Run: headless pygame with SDL's dummy video driver; simulated clock (each Clock.tick advances the game by its frame time, no real sleeping); random seed 0; keys injected as events and as key.get_pressed() state; no mouse input.
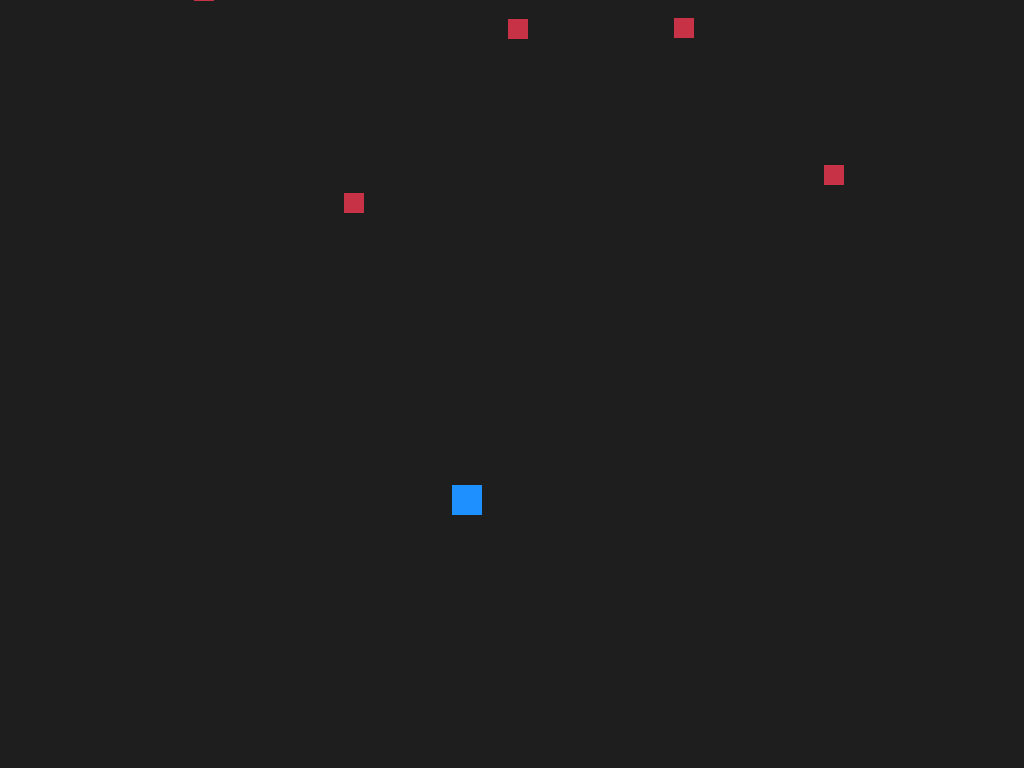
Frame 1 of 4 · flips 1–60 · no input
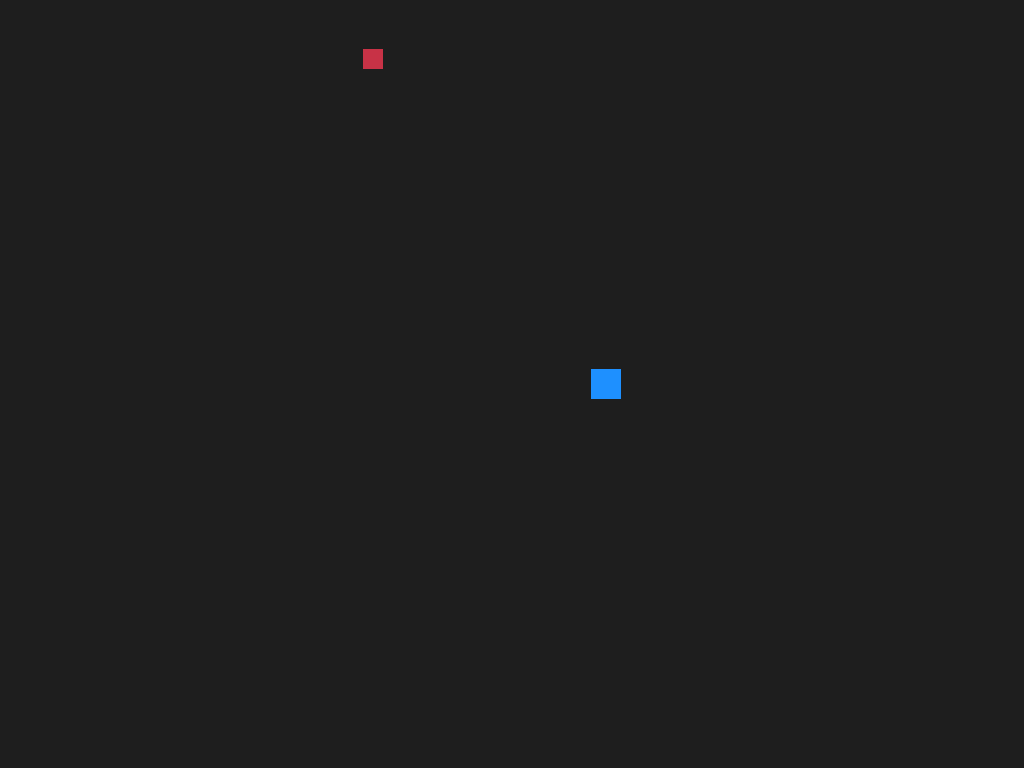
Frame 2 of 4 · flips 61–180 · tapped SPACE, RETURN · held RIGHT (→), D
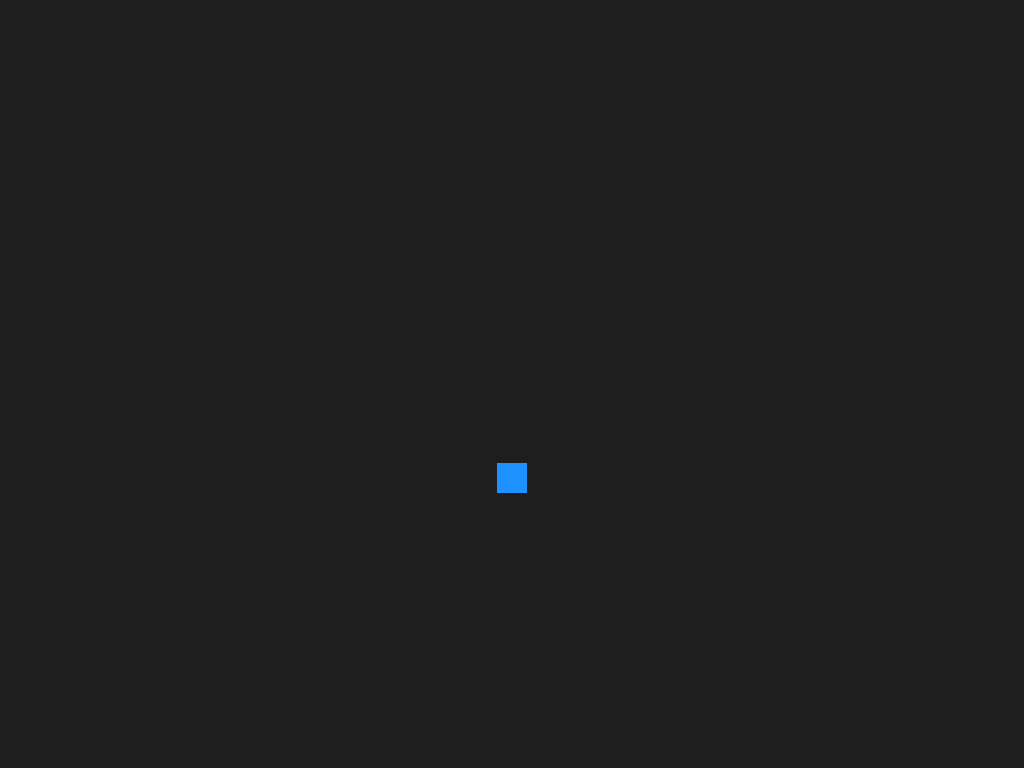
Frame 3 of 4 · flips 181–300 · held DOWN (↓), S
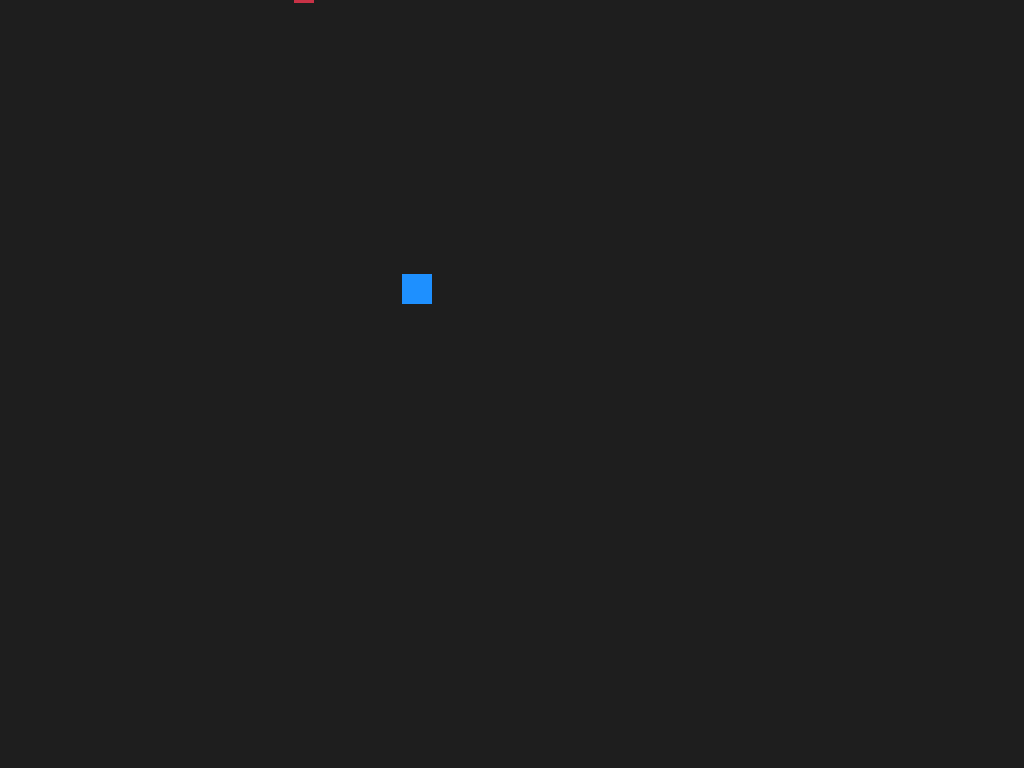
Frame 4 of 4 · flips 301–420 · held LEFT (←), A, UP (↑), W

The pygame program that drew these frames:

from random import randrange

import sys


import pygame as pg
from pygame.math import Vector2


class Player(pg.sprite.Sprite):

    def __init__(self, pos, *groups):
        super().__init__(*groups)
        self.image = pg.Surface((30, 30))
        self.image.fill(pg.Color('dodgerblue1'))
        self.rect = self.image.get_rect(center=pos)
        self.pos = Vector2(pos)
        self.vel = Vector2(0, 0)

    def handle_event(self, event):
        if event.type == pg.KEYUP:
            if event.key == pg.K_F11:
                sys.exit()
        if event.type == pg.KEYDOWN:
            if event.key == pg.K_d:
                self.vel.x = 5
            elif event.key == pg.K_a:
                self.vel.x = -5
            elif event.key == pg.K_w:
                self.vel.y = -5
            elif event.key == pg.K_s:
                self.vel.y = 5
        elif event.type == pg.KEYUP:
            if event.key == pg.K_d and self.vel.x > 0:
                self.vel.x = 0
            elif event.key == pg.K_a and self.vel.x < 0:
                self.vel.x = 0
            elif event.key == pg.K_w:
                self.vel.y = 0
            elif event.key == pg.K_s:
                self.vel.y = 0

    def update(self):
        # Move the player.
        self.pos += self.vel
        self.rect.center = self.pos

    def add_screen(self, screen):
        self.screen = screen


class Camera:
    def __init__(self, focused_player):
        self.player = focused_player
        self.screen_size = pg.display.Info().current_w, pg.display.Info().current_h
        x, y = self.screen_size
        self.camera = Vector2(self.screen_size)

    def count_camera_pos(self):
        x, y = self.screen_size
        heading = self.player.pos - self.camera
        # Follow the player with the camera.
        # Move the camera by a fraction of the heading vector's length.
        self.camera += heading * 0.05
        # The actual offset that we have to add to the positions of the objects.
        offset = -self.camera + Vector2(x // 2, y // 2)  # + 400, 300 to center the player.
        self.player.screen.fill((30, 30, 30))
        # Blit all objects and add the offset to their positions.
        for background_rect in self.background_rects:
            topleft = background_rect.topleft + offset
            pg.draw.rect(self.player.screen, (200, 50, 70), (topleft, background_rect.size))

        self.player.screen.blit(self.player.image, self.player.rect.topleft + offset)

    def add_rects(self, rects):
        self.background_rects = rects


def create_map(width, height):
    pass


def main():
    pg.init()
    screen = pg.display.set_mode((0, 0), pg.FULLSCREEN)

    clock = pg.time.Clock()
    all_sprites = pg.sprite.Group()
    player = Player((60, 3300), all_sprites)
    player.add_screen(screen)
    camera = Camera(player)

    background_rects = [pg.Rect(randrange(-3000, 3001), randrange(-3000, 3001), 20, 20)
                        for _ in range(500)]
    camera.add_rects(background_rects)

    while True:
        for event in pg.event.get():
            if event.type == pg.QUIT:
                return

            player.handle_event(event)

        all_sprites.update()
        # A vector that points from the camera to the player.
        # heading = player.pos - camera
        # # Follow the player with the camera.
        # # Move the camera by a fraction of the heading vector's length.
        # camera += heading * 0.05
        # # The actual offset that we have to add to the positions of the objects.
        # offset = -camera + Vector2(400, 300)  # + 400, 300 to center the player.
        camera.count_camera_pos()

        pg.display.flip()
        clock.tick(60)


main()

pg.quit()
